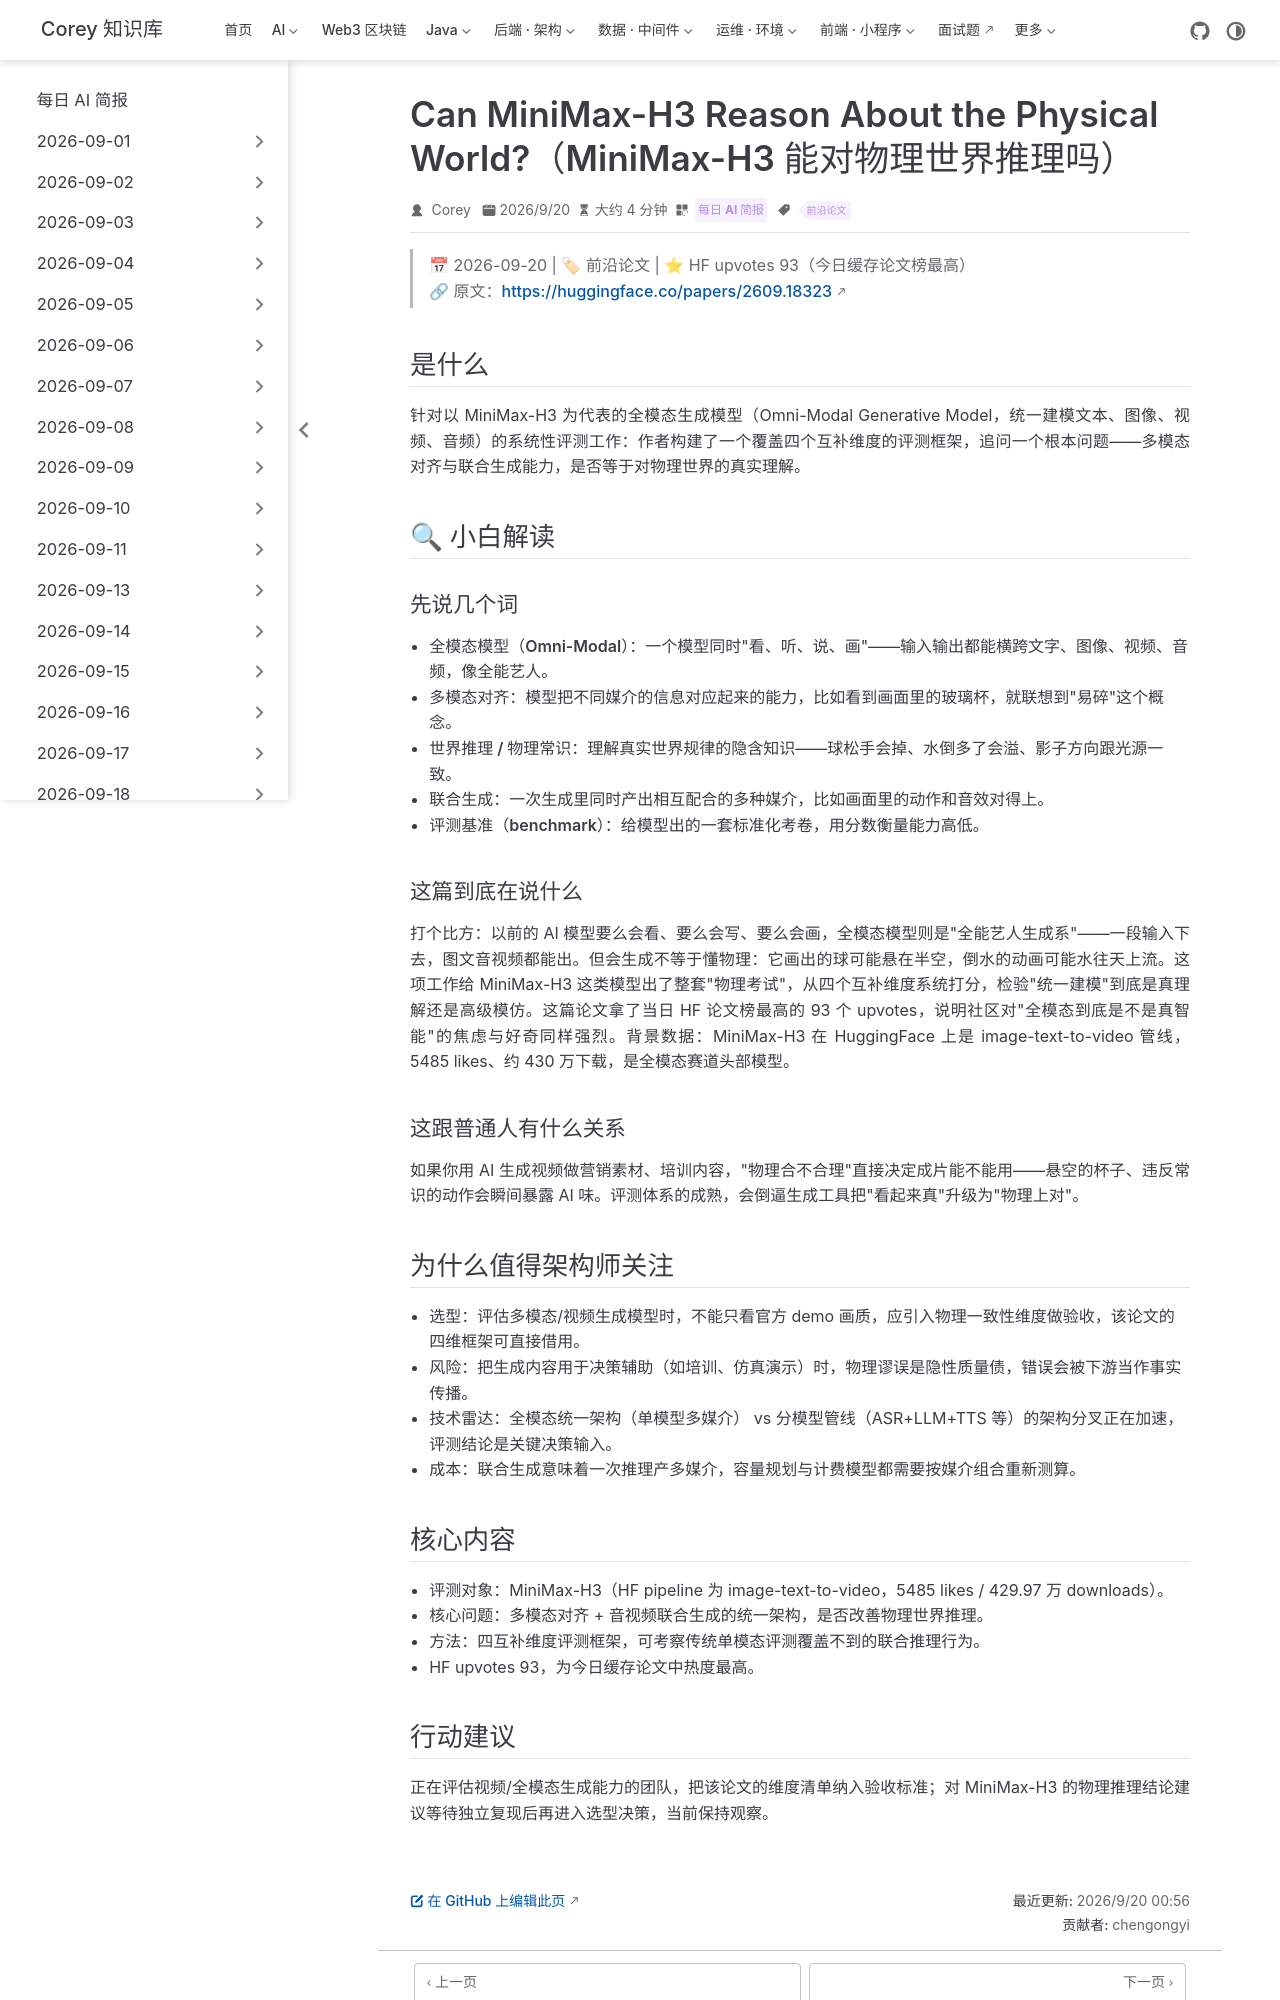

repository: code-corey/code-corey.github.io · page: News/2026-09-20/06-minimax-h3-physical-reasoning-eval.html · generator: jekyll

---
title: "Can MiniMax-H3 Reason About the Physical World?（MiniMax-H3 能对物理世界推理吗）"
shortTitle: "MiniMax-H3 物理评测"
sidebarGroup: "2026-09-20"
order: 6
date: 2026-09-20
category:
  - "每日 AI 简报"
tag:
  - "前沿论文"
description: "面向 MiniMax-H3 等全模态生成模型的四维评测框架，系统检验'多模态统一建模是否真正带来物理世界推理能力'（HF upvotes 93）。"
---

# Can MiniMax-H3 Reason About the Physical World?（MiniMax-H3 能对物理世界推理吗）

> 📅 2026-09-20 | 🏷 前沿论文 | ⭐ HF upvotes 93（今日缓存论文榜最高）
> 🔗 原文：https://huggingface.co/papers/2609.18323

## 是什么

针对以 MiniMax-H3 为代表的全模态生成模型（Omni-Modal Generative Model，统一建模文本、图像、视频、音频）的系统性评测工作：作者构建了一个覆盖四个互补维度的评测框架，追问一个根本问题——多模态对齐与联合生成能力，是否等于对物理世界的真实理解。

## 🔍 小白解读

### 先说几个词

- **全模态模型（Omni-Modal）**：一个模型同时"看、听、说、画"——输入输出都能横跨文字、图像、视频、音频，像全能艺人。
- **多模态对齐**：模型把不同媒介的信息对应起来的能力，比如看到画面里的玻璃杯，就联想到"易碎"这个概念。
- **世界推理 / 物理常识**：理解真实世界规律的隐含知识——球松手会掉、水倒多了会溢、影子方向跟光源一致。
- **联合生成**：一次生成里同时产出相互配合的多种媒介，比如画面里的动作和音效对得上。
- **评测基准（benchmark）**：给模型出的一套标准化考卷，用分数衡量能力高低。

### 这篇到底在说什么

打个比方：以前的 AI 模型要么会看、要么会写、要么会画，全模态模型则是"全能艺人生成系"——一段输入下去，图文音视频都能出。但会生成不等于懂物理：它画出的球可能悬在半空，倒水的动画可能水往天上流。这项工作给 MiniMax-H3 这类模型出了整套"物理考试"，从四个互补维度系统打分，检验"统一建模"到底是真理解还是高级模仿。这篇论文拿了当日 HF 论文榜最高的 93 个 upvotes，说明社区对"全模态到底是不是真智能"的焦虑与好奇同样强烈。背景数据：MiniMax-H3 在 HuggingFace 上是 image-text-to-video 管线，5485 likes、约 430 万下载，是全模态赛道头部模型。

### 这跟普通人有什么关系

如果你用 AI 生成视频做营销素材、培训内容，"物理合不合理"直接决定成片能不能用——悬空的杯子、违反常识的动作会瞬间暴露 AI 味。评测体系的成熟，会倒逼生成工具把"看起来真"升级为"物理上对"。

## 为什么值得架构师关注

- **选型**：评估多模态/视频生成模型时，不能只看官方 demo 画质，应引入物理一致性维度做验收，该论文的四维框架可直接借用。
- **风险**：把生成内容用于决策辅助（如培训、仿真演示）时，物理谬误是隐性质量债，错误会被下游当作事实传播。
- **技术雷达**：全模态统一架构（单模型多媒介） vs 分模型管线（ASR+LLM+TTS 等）的架构分叉正在加速，评测结论是关键决策输入。
- **成本**：联合生成意味着一次推理产多媒介，容量规划与计费模型都需要按媒介组合重新测算。
